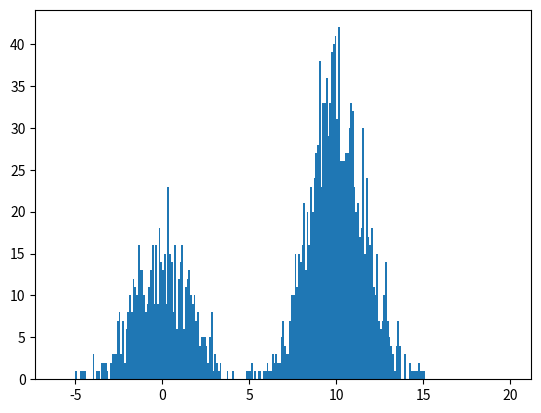

Reproduce this figure in Python. (Note: this script raises an exception after producing the figure.)
#writen by thippo
#python version 3.4.3

class rejection_sampling():

    import random
    import numpy as np
    import matplotlib.pyplot as plt
	
    def __init__(self,target_function,sampling_function,sampling_interval=(-10,10)):
        #assert type(target_function)=='function' ,'wrong'
        #assert type(target_function)=='function' ,'wrong'
        self.target_function=target_function
        self.sampling_function=sampling_function
        self.sampling_interval=sampling_interval
		
    def __call__(self):
        switch=0
        while(switch==0):
            u=self.random.random()
            x=self.random.uniform(self.sampling_interval[0],self.sampling_interval[1])
            if u<self.target_function(x)/self.sampling_function(x):
                switch=1
                return x
    def sampling_array(self,sampling_times=1000,graphic=True):
        u=self.np.array(self.np.random.rand(sampling_times))
        x=self.np.array([self.random.uniform(self.sampling_interval[0],self.sampling_interval[1]) for x in range(sampling_times)])
        x_ratio=self.target_function(x)/self.sampling_function(x)
        if graphic:
            self.plt.hist(x[u<x_ratio],np.arange(self.sampling_interval[0], self.sampling_interval[1], 0.1),normed=True)
            self.plt.plot(range(self.sampling_interval[0],self.sampling_interval[1]),[self.target_function(x) for x in range(self.sampling_interval[0],self.sampling_interval[1])])
            self.plt.show()
        return x[u<x_ratio]

if __name__=='__main__':
    import numpy as np
    def target_function(x):
        return 0.3*np.exp(-0.2*x**2)+0.7*np.exp(-0.2*(x-10)**2)
    def sampling_function(x):
        return 0.8
    a=rejection_sampling(target_function,sampling_function,(-6,20))
    print(a())
    a.sampling_array(sampling_times=10000)